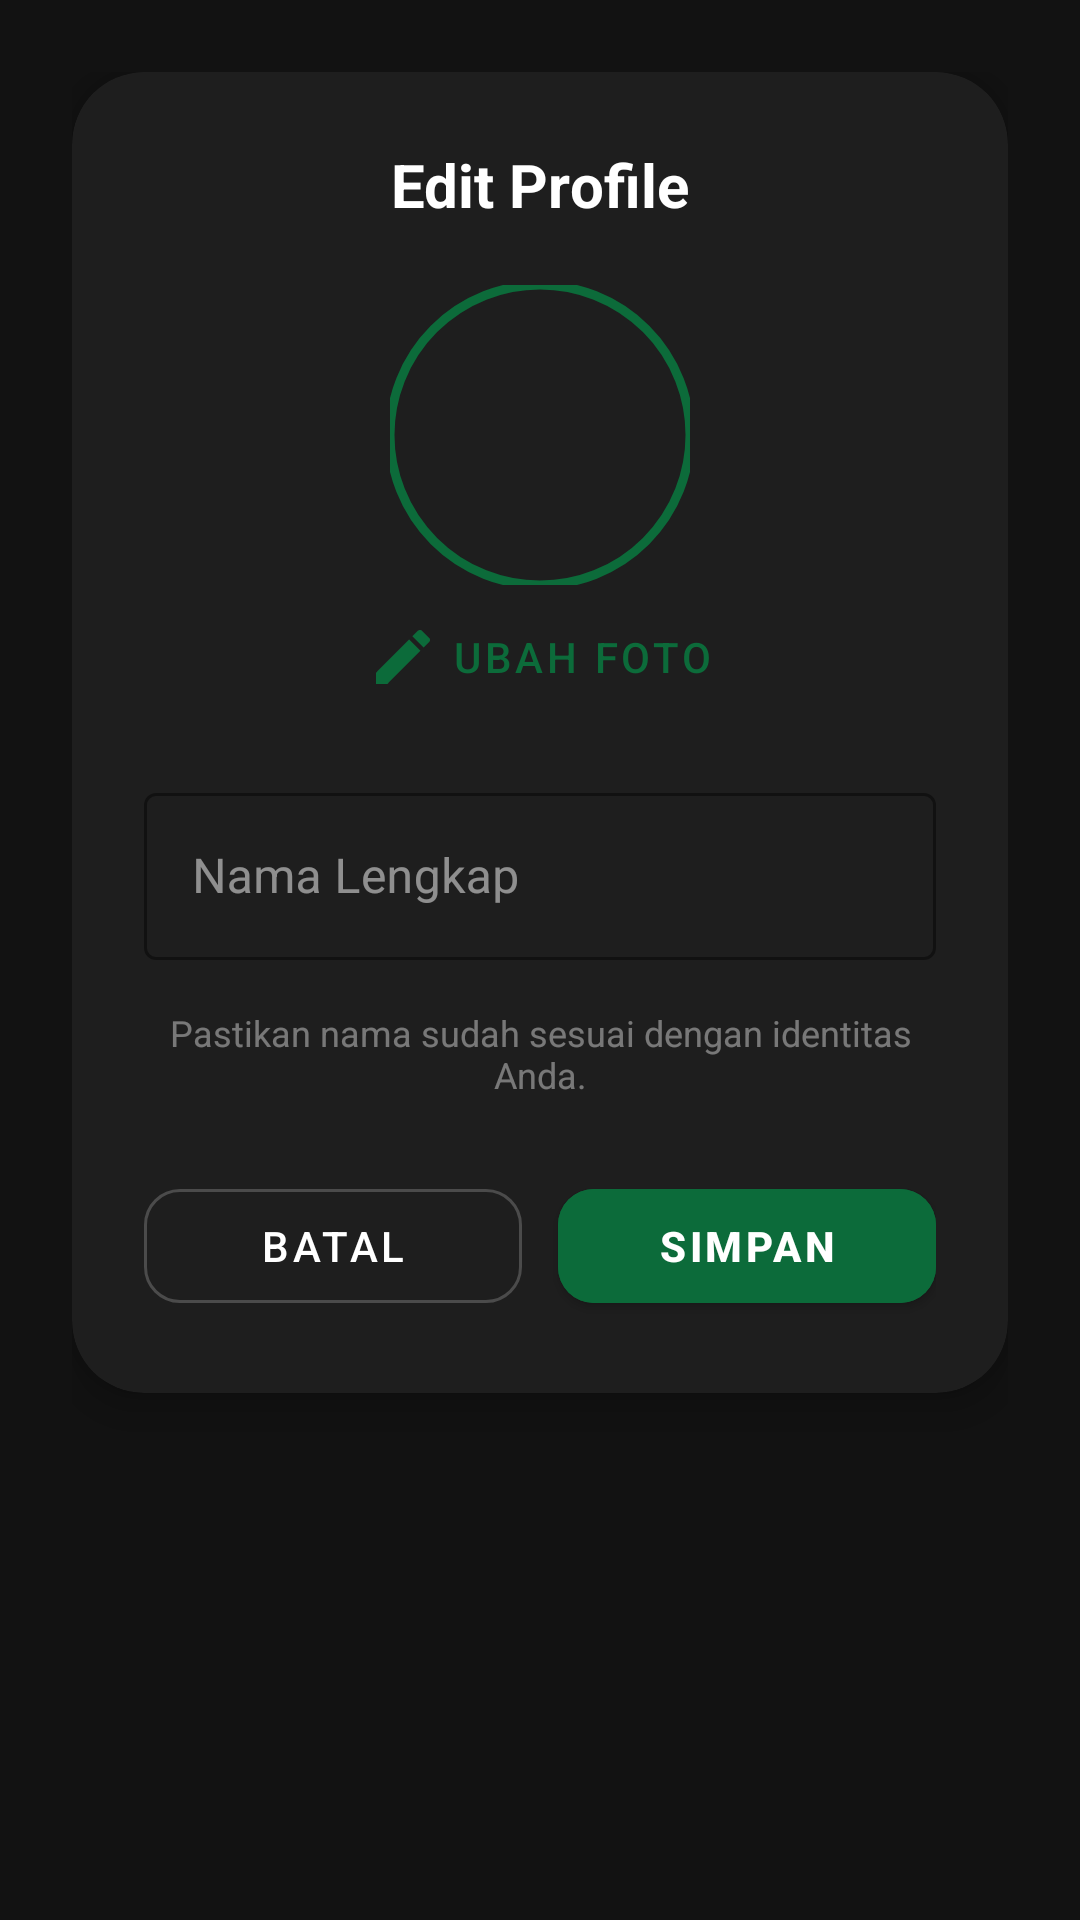

This screen was rendered from an Android layout file. Write that file and the resources it references.
<!-- AndroidManifest.xml: application theme Theme.SushiSasageyo -->
<!-- res/layout/fragment_edit_profile.xml -->
<?xml version="1.0" encoding="utf-8"?>
<FrameLayout
    xmlns:android="http://schemas.android.com/apk/res/android"
    xmlns:app="http://schemas.android.com/apk/res-auto"
    android:layout_width="match_parent"
    android:layout_height="wrap_content"
    android:paddingHorizontal="24dp"
    android:paddingVertical="24dp">

    <com.google.android.material.card.MaterialCardView
        android:layout_width="match_parent"
        android:layout_height="wrap_content"
        app:cardCornerRadius="24dp"
        app:cardElevation="8dp"
        app:cardBackgroundColor="#1E1E1E">

        <LinearLayout
            android:layout_width="match_parent"
            android:layout_height="wrap_content"
            android:orientation="vertical"
            android:padding="24dp"
            android:gravity="center_horizontal">

            <TextView
                android:layout_width="wrap_content"
                android:layout_height="wrap_content"
                android:text="Edit Profile"
                android:textColor="@android:color/white"
                android:textSize="20sp"
                android:textStyle="bold"
                android:layout_marginBottom="20dp"/>

            <com.google.android.material.imageview.ShapeableImageView
                android:id="@+id/imgProfile"
                android:layout_width="100dp"
                android:layout_height="100dp"
                android:scaleType="centerCrop"
                android:src="@drawable/ic_profile"
                app:shapeAppearanceOverlay="@style/CircleImage"
                app:strokeColor="@color/primary"
                app:strokeWidth="3dp"/>

            <com.google.android.material.button.MaterialButton
                android:id="@+id/btnPickPhoto"
                style="@style/Widget.MaterialComponents.Button.TextButton"
                android:layout_width="wrap_content"
                android:layout_height="wrap_content"
                android:text="Ubah Foto"
                android:textColor="@color/primary"
                app:icon="@drawable/ic_edit"
                app:iconTint="@color/primary"/>

            <com.google.android.material.textfield.TextInputLayout
                android:layout_width="match_parent"
                android:layout_height="wrap_content"
                android:layout_marginTop="16dp"
                android:hint="Nama Lengkap"
                android:textColorHint="#80FFFFFF"
                app:hintTextColor="@color/primary"
                app:boxStrokeColor="@color/primary"
                style="@style/Widget.MaterialComponents.TextInputLayout.OutlinedBox">

                <com.google.android.material.textfield.TextInputEditText
                    android:id="@+id/etName"
                    android:layout_width="match_parent"
                    android:layout_height="wrap_content"
                    android:inputType="textPersonName"
                    android:textColor="@android:color/white"/>
            </com.google.android.material.textfield.TextInputLayout>

            <TextView
                android:layout_width="wrap_content"
                android:layout_height="wrap_content"
                android:layout_marginTop="16dp"
                android:text="Pastikan nama sudah sesuai dengan identitas Anda."
                android:textColor="#66FFFFFF"
                android:textSize="12sp"
                android:textAlignment="center" />

            <LinearLayout
                android:layout_width="match_parent"
                android:layout_height="wrap_content"
                android:layout_marginTop="24dp"
                android:orientation="horizontal">

                <com.google.android.material.button.MaterialButton
                    android:id="@+id/btnCancel"
                    style="@style/Widget.MaterialComponents.Button.OutlinedButton"
                    android:layout_width="0dp"
                    android:layout_weight="1"
                    android:layout_height="50dp"
                    android:text="Batal"
                    android:textColor="@android:color/white"
                    app:strokeColor="#33FFFFFF"
                    app:cornerRadius="12dp"/>

                <View
                    android:layout_width="12dp"
                    android:layout_height="0dp"/>

                <com.google.android.material.button.MaterialButton
                    android:id="@+id/btnSave"
                    android:layout_width="0dp"
                    android:layout_weight="1"
                    android:layout_height="50dp"
                    android:text="Simpan"
                    android:textStyle="bold"
                    app:cornerRadius="12dp"
                    android:backgroundTint="@color/primary"/>
            </LinearLayout>
        </LinearLayout>
    </com.google.android.material.card.MaterialCardView>
</FrameLayout>
<!-- resources referenced by this layout -->
<resources>
  <color name="primary">#0C6B3A</color>
  <!-- drawable ic_edit (drawable) -->
  <vector xmlns:android="http://schemas.android.com/apk/res/android"
      android:width="24dp"
      android:height="24dp"
      android:viewportWidth="24"
      android:viewportHeight="24">
      <path
          android:fillColor="#FF000000"
          android:pathData="M3,17.25V21H6.75L17.81,9.94L14.06,6.19L3,17.25M20.71,7.04C21.1,6.65 21.1,6 20.71,5.63L18.37,3.29C18,2.9 17.35,2.9 16.96,3.29L15.13,5.12L18.88,8.87L20.71,7.04Z"/>
  </vector>
  <style name="CircleImage" parent="">
          <item name="cornerSize">50%</item>
          <item name="cornerFamily">rounded</item>
      </style>
  <style name="Theme.SushiSasageyo" parent="Theme.MaterialComponents.DayNight.NoActionBar">
          <item name="colorPrimary">@color/green_primary</item>
          <item name="colorPrimaryVariant">@color/green_primary_dark</item>
          <item name="colorOnPrimary">@color/text_primary</item>
  
          <item name="colorSecondary">@color/green_secondary</item>
          <item name="colorSecondaryVariant">@color/green_secondary_dark</item>
          <item name="colorOnSecondary">@color/text_primary</item>
  
          <item name="android:statusBarColor">@color/green_primary</item>
          <item name="android:navigationBarColor">@color/nav_bg</item>
  
          <item name="android:windowBackground">@color/bg_dark</item>
      </style>
  <color name="green_primary">#0B6B3A</color>
  <color name="green_primary_dark">#084F2B</color>
  <color name="text_primary">#FFFFFF</color>
  <color name="green_secondary">#0B6B3A</color>
  <color name="green_secondary_dark">#084F2B</color>
  <color name="nav_bg">#1A1A1A</color>
  <color name="bg_dark">#121212</color>
</resources>
